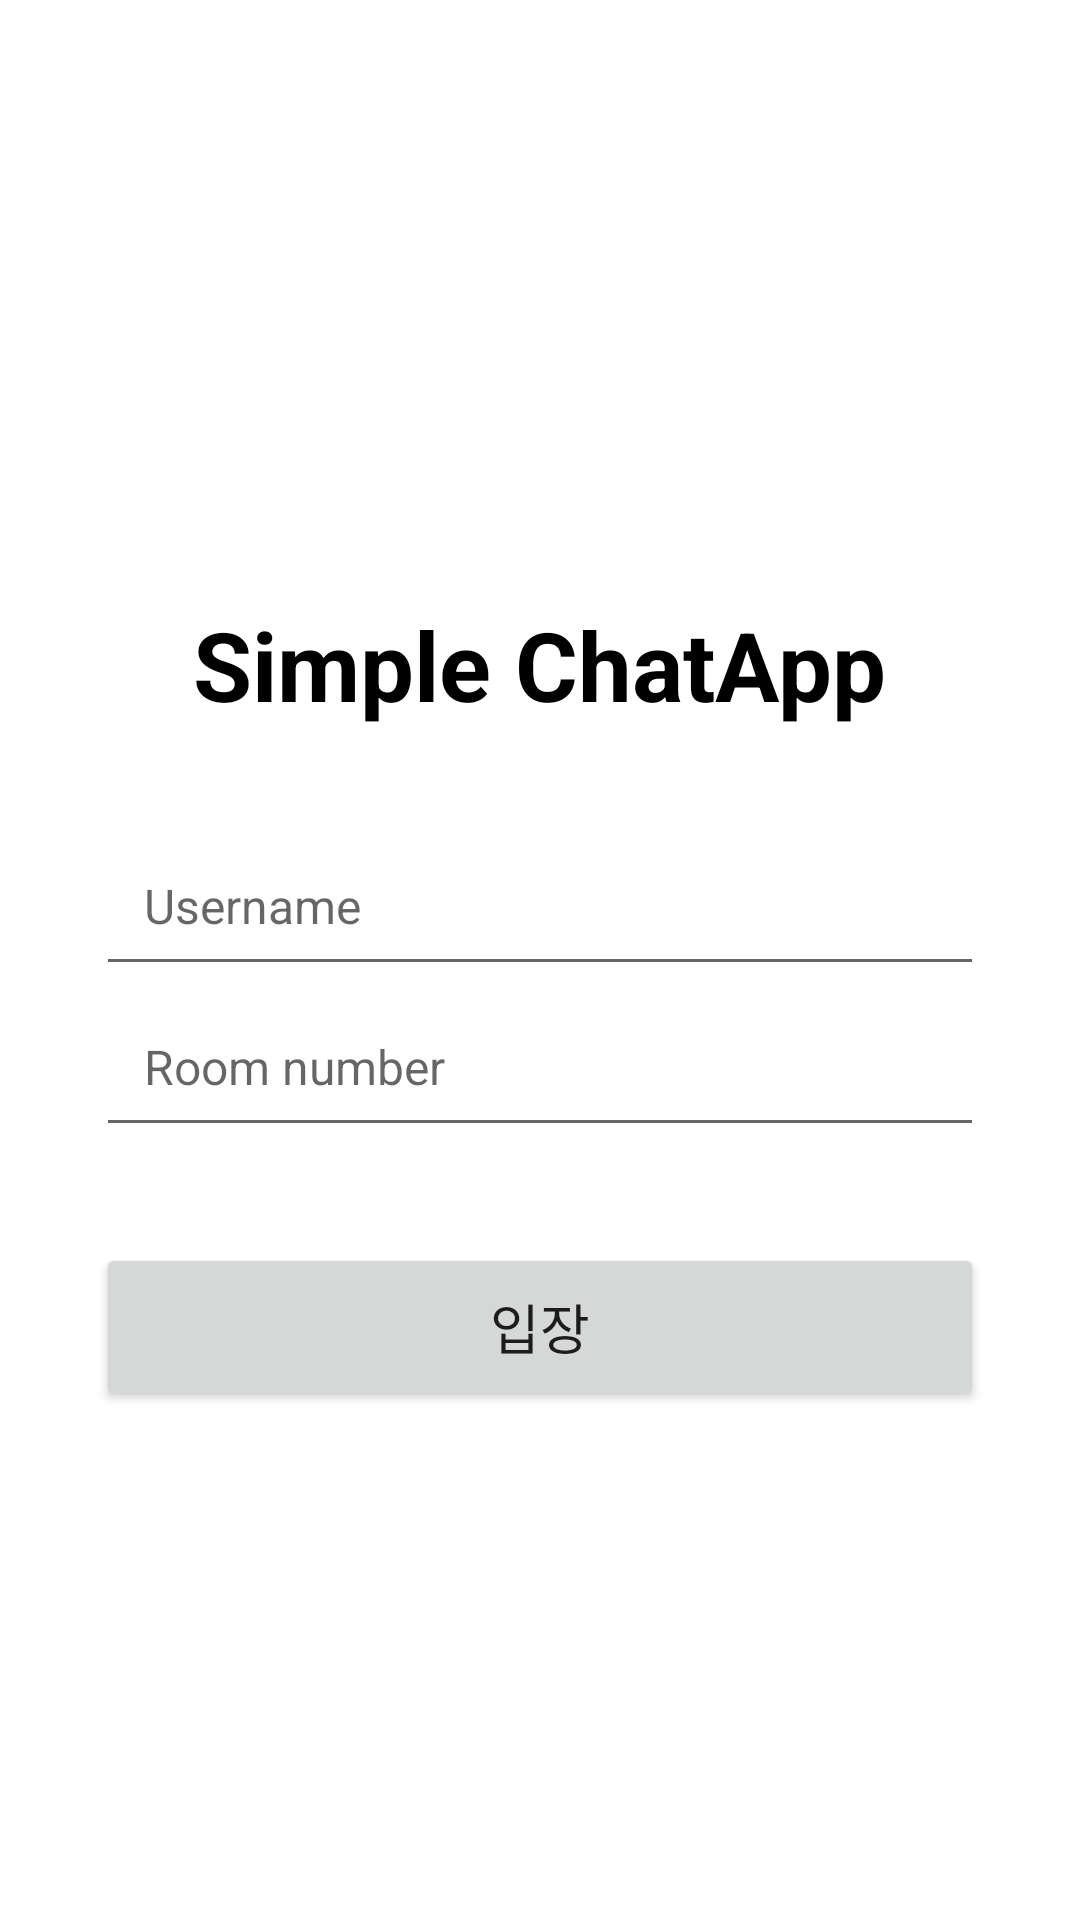

Layout XML and referenced resources for this Android screen:
<!-- AndroidManifest.xml: application theme Theme.Node_chat_mo -->
<!-- res/layout/activity_main.xml -->
<?xml version="1.0" encoding="utf-8"?>
<layout xmlns:android="http://schemas.android.com/apk/res/android"
    xmlns:app="http://schemas.android.com/apk/res-auto"
    xmlns:tools="http://schemas.android.com/tools">

    <data>
        <variable
            name="main"
            type="com.example.node_chat_mo.MainActivity"/>
    </data>
<androidx.constraintlayout.widget.ConstraintLayout
    android:layout_width="match_parent"
    android:layout_height="match_parent"
    tools:viewBindingIgnore="true"
    tools:context=".MainActivity">

    <TextView
        android:id="@+id/logo"
        android:layout_width="wrap_content"
        android:layout_height="wrap_content"
        android:layout_marginTop="200dp"
        android:text="Simple ChatApp"
        android:textColor="@color/black"
        android:textSize="32sp"
        android:textStyle="bold"
        app:layout_constraintEnd_toEndOf="parent"
        app:layout_constraintStart_toStartOf="parent"
        app:layout_constraintTop_toTopOf="parent" />

    <LinearLayout
        android:id="@+id/linearLayout"
        android:layout_width="wrap_content"
        android:layout_height="wrap_content"
        android:layout_marginTop="32dp"
        android:orientation="vertical"
        app:layout_constraintEnd_toEndOf="parent"
        app:layout_constraintStart_toStartOf="parent"
        app:layout_constraintTop_toBottomOf="@+id/logo">

        <EditText
            android:id="@+id/username_edit"
            android:layout_width="296dp"
            android:layout_height="wrap_content"
            android:ems="10"
            android:hint="Username"
            android:inputType="textEmailAddress"
            android:padding="16dp"
            android:textSize="16sp" />

        <EditText
            android:id="@+id/room_edit"
            android:layout_width="296dp"
            android:layout_height="wrap_content"
            android:ems="10"
            android:hint="Room number"
            android:inputType="numberSigned"
            android:padding="16dp"
            android:textSize="16sp" />
    </LinearLayout>

    <Button
        android:id="@+id/enter_btn"
        android:layout_width="296dp"
        android:layout_height="56dp"
        android:layout_marginTop="32dp"
        android:text="입장"
        android:textSize="18sp"
        app:layout_constraintEnd_toEndOf="parent"
        app:layout_constraintStart_toStartOf="parent"
        app:layout_constraintTop_toBottomOf="@+id/linearLayout" />

</androidx.constraintlayout.widget.ConstraintLayout>
</layout>
<!-- resources referenced by this layout -->
<resources>
  <style name="Theme.Node_chat_mo" parent="Theme.MaterialComponents.DayNight.DarkActionBar">
          
          <item name="colorPrimary">@color/purple_500</item>
          <item name="colorPrimaryVariant">@color/purple_700</item>
          <item name="colorOnPrimary">@color/white</item>
          
          <item name="colorSecondary">@color/teal_200</item>
          <item name="colorSecondaryVariant">@color/teal_700</item>
          <item name="colorOnSecondary">@color/black</item>
          
          <item name="android:statusBarColor" tools:targetApi="l">?attr/colorPrimaryVariant</item>
          
      </style>
  <!-- not gathered from this repository: default colours our renderer supplied (Android Studio template values) -->
  <color name="purple_500">#FF6200EE</color>
  <color name="purple_700">#FF3700B3</color>
  <color name="teal_200">#FF03DAC5</color>
  <color name="teal_700">#FF018786</color>
  <color name="black">#FF000000</color>
  <color name="white">#FFFFFFFF</color>
</resources>
